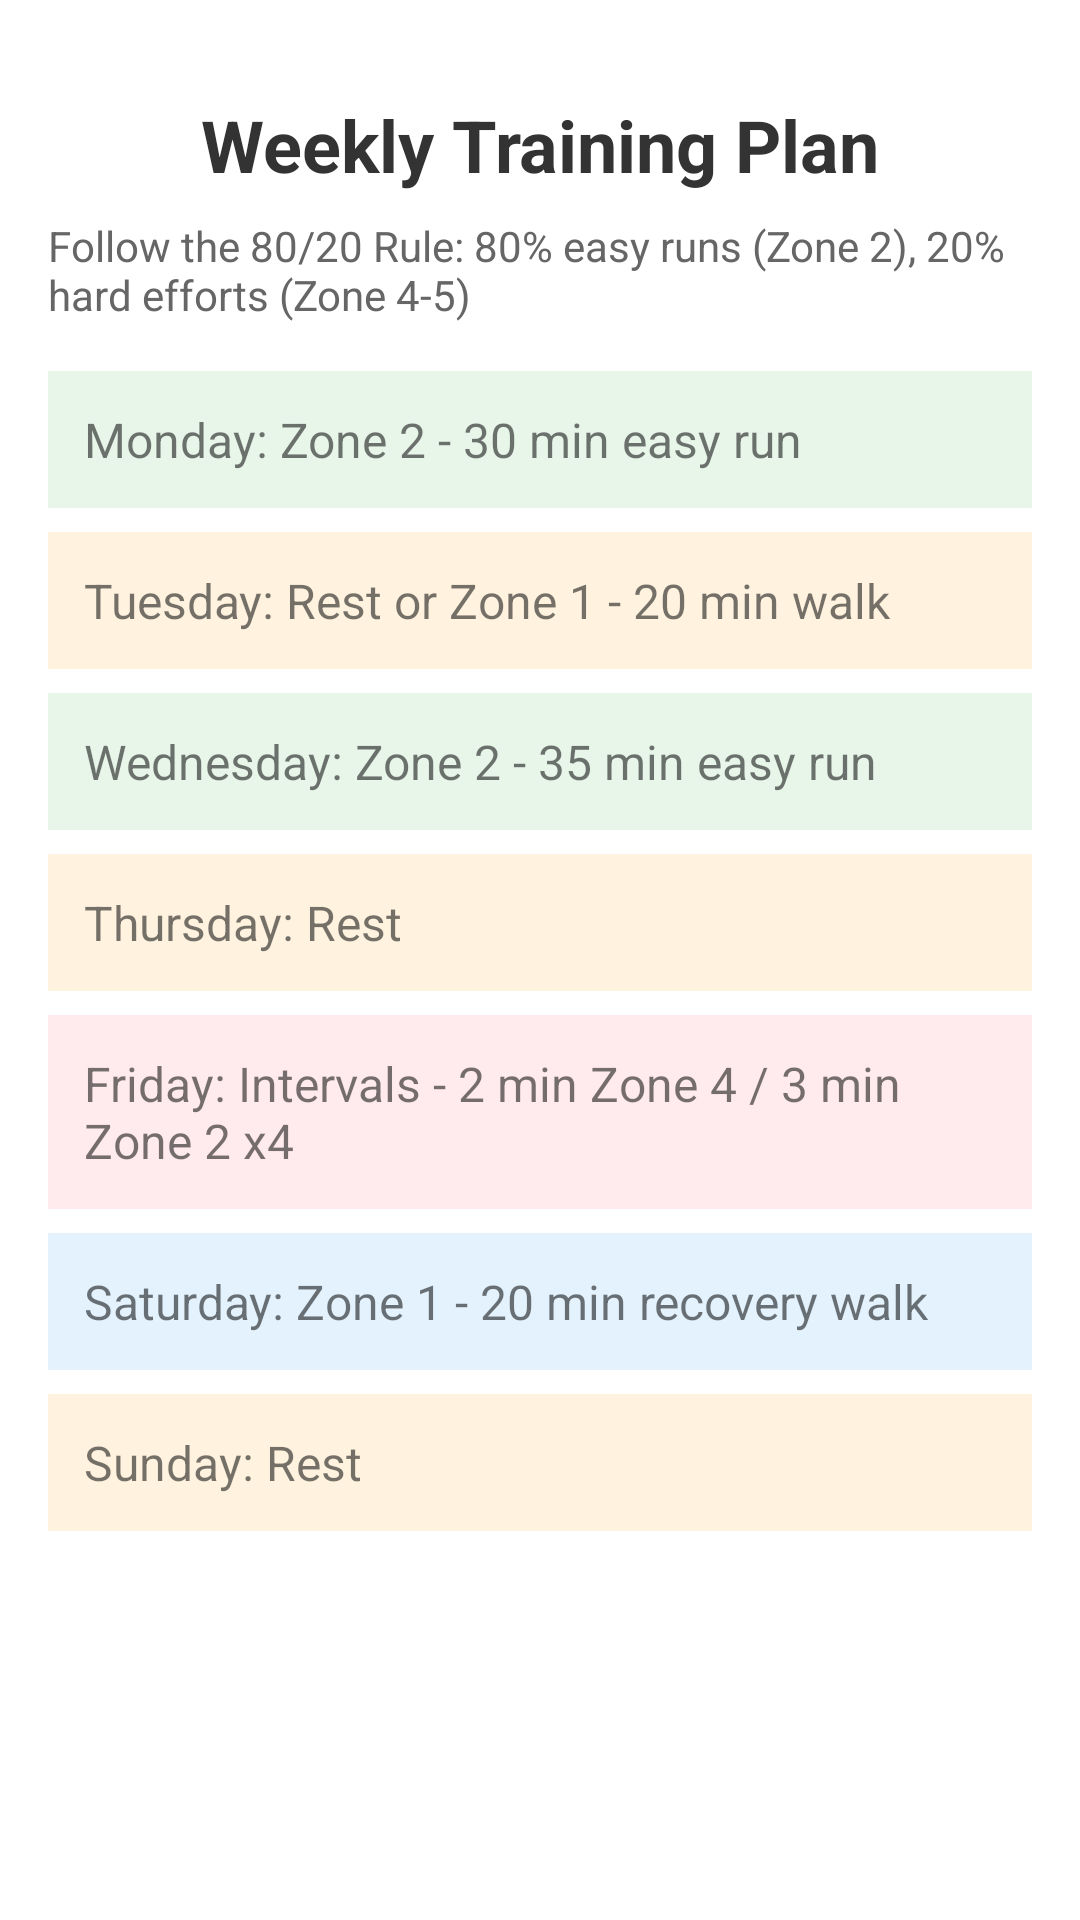

Android layout source for this screen:
<!-- AndroidManifest.xml: application theme Theme.AppCompat.Light.NoActionBar -->
<!-- res/layout/fragment_plan.xml -->
<?xml version="1.0" encoding="utf-8"?>
<ScrollView xmlns:android="http://schemas.android.com/apk/res/android"
    xmlns:app="http://schemas.android.com/apk/res-auto"
    android:layout_width="match_parent"
    android:layout_height="match_parent"
    android:padding="16dp"
    android:background="#FFFFFF">

    
    <androidx.constraintlayout.widget.ConstraintLayout
        android:layout_width="match_parent"
        android:layout_height="wrap_content">

        
        <TextView
            android:id="@+id/tvPlanTitle"
            android:layout_width="wrap_content"
            android:layout_height="wrap_content"
            android:text="Weekly Training Plan"
            android:textSize="24sp"
            android:textStyle="bold"
            android:textColor="#333333"
            app:layout_constraintTop_toTopOf="parent"
            app:layout_constraintStart_toStartOf="parent"
            app:layout_constraintEnd_toEndOf="parent"
            android:layout_marginTop="16dp"/>

        
        <TextView
            android:id="@+id/tvPlanSubtitle"
            android:layout_width="wrap_content"
            android:layout_height="wrap_content"
            android:text="Follow the 80/20 Rule: 80% easy runs (Zone 2), 20% hard efforts (Zone 4-5)"
            android:textSize="14sp"
            android:textColor="#666666"
            android:layout_marginTop="8dp"
            app:layout_constraintTop_toBottomOf="@+id/tvPlanTitle"
            app:layout_constraintStart_toStartOf="parent"
            app:layout_constraintEnd_toEndOf="parent"/>

        
        <TextView
            android:id="@+id/tvMonday"
            android:layout_width="0dp"
            android:layout_height="wrap_content"
            android:text="Monday: Zone 2 - 30 min easy run"
            android:textSize="16sp"
            android:padding="12dp"
            android:background="#E8F5E9"
            android:layout_marginTop="16dp"
            app:layout_constraintTop_toBottomOf="@+id/tvPlanSubtitle"
            app:layout_constraintStart_toStartOf="parent"
            app:layout_constraintEnd_toEndOf="parent"/>

        
        <TextView
            android:id="@+id/tvTuesday"
            android:layout_width="0dp"
            android:layout_height="wrap_content"
            android:text="Tuesday: Rest or Zone 1 - 20 min walk"
            android:textSize="16sp"
            android:padding="12dp"
            android:background="#FFF3E0"
            android:layout_marginTop="8dp"
            app:layout_constraintTop_toBottomOf="@+id/tvMonday"
            app:layout_constraintStart_toStartOf="parent"
            app:layout_constraintEnd_toEndOf="parent"/>

        
        <TextView
            android:id="@+id/tvWednesday"
            android:layout_width="0dp"
            android:layout_height="wrap_content"
            android:text="Wednesday: Zone 2 - 35 min easy run"
            android:textSize="16sp"
            android:padding="12dp"
            android:background="#E8F5E9"
            android:layout_marginTop="8dp"
            app:layout_constraintTop_toBottomOf="@+id/tvTuesday"
            app:layout_constraintStart_toStartOf="parent"
            app:layout_constraintEnd_toEndOf="parent"/>

        
        <TextView
            android:id="@+id/tvThursday"
            android:layout_width="0dp"
            android:layout_height="wrap_content"
            android:text="Thursday: Rest"
            android:textSize="16sp"
            android:padding="12dp"
            android:background="#FFF3E0"
            android:layout_marginTop="8dp"
            app:layout_constraintTop_toBottomOf="@+id/tvWednesday"
            app:layout_constraintStart_toStartOf="parent"
            app:layout_constraintEnd_toEndOf="parent"/>

        
        <TextView
            android:id="@+id/tvFriday"
            android:layout_width="0dp"
            android:layout_height="wrap_content"
            android:text="Friday: Intervals - 2 min Zone 4 / 3 min Zone 2 x4"
            android:textSize="16sp"
            android:padding="12dp"
            android:background="#FFEBEE"
            android:layout_marginTop="8dp"
            app:layout_constraintTop_toBottomOf="@+id/tvThursday"
            app:layout_constraintStart_toStartOf="parent"
            app:layout_constraintEnd_toEndOf="parent"/>

        
        <TextView
            android:id="@+id/tvSaturday"
            android:layout_width="0dp"
            android:layout_height="wrap_content"
            android:text="Saturday: Zone 1 - 20 min recovery walk"
            android:textSize="16sp"
            android:padding="12dp"
            android:background="#E3F2FD"
            android:layout_marginTop="8dp"
            app:layout_constraintTop_toBottomOf="@+id/tvFriday"
            app:layout_constraintStart_toStartOf="parent"
            app:layout_constraintEnd_toEndOf="parent"/>

        
        <TextView
            android:id="@+id/tvSunday"
            android:layout_width="0dp"
            android:layout_height="wrap_content"
            android:text="Sunday: Rest"
            android:textSize="16sp"
            android:padding="12dp"
            android:background="#FFF3E0"
            android:layout_marginTop="8dp"
            app:layout_constraintTop_toBottomOf="@+id/tvSaturday"
            app:layout_constraintStart_toStartOf="parent"
            app:layout_constraintEnd_toEndOf="parent"/>

    </androidx.constraintlayout.widget.ConstraintLayout>

</ScrollView>
<!-- resources referenced by this layout -->
<resources>

</resources>
